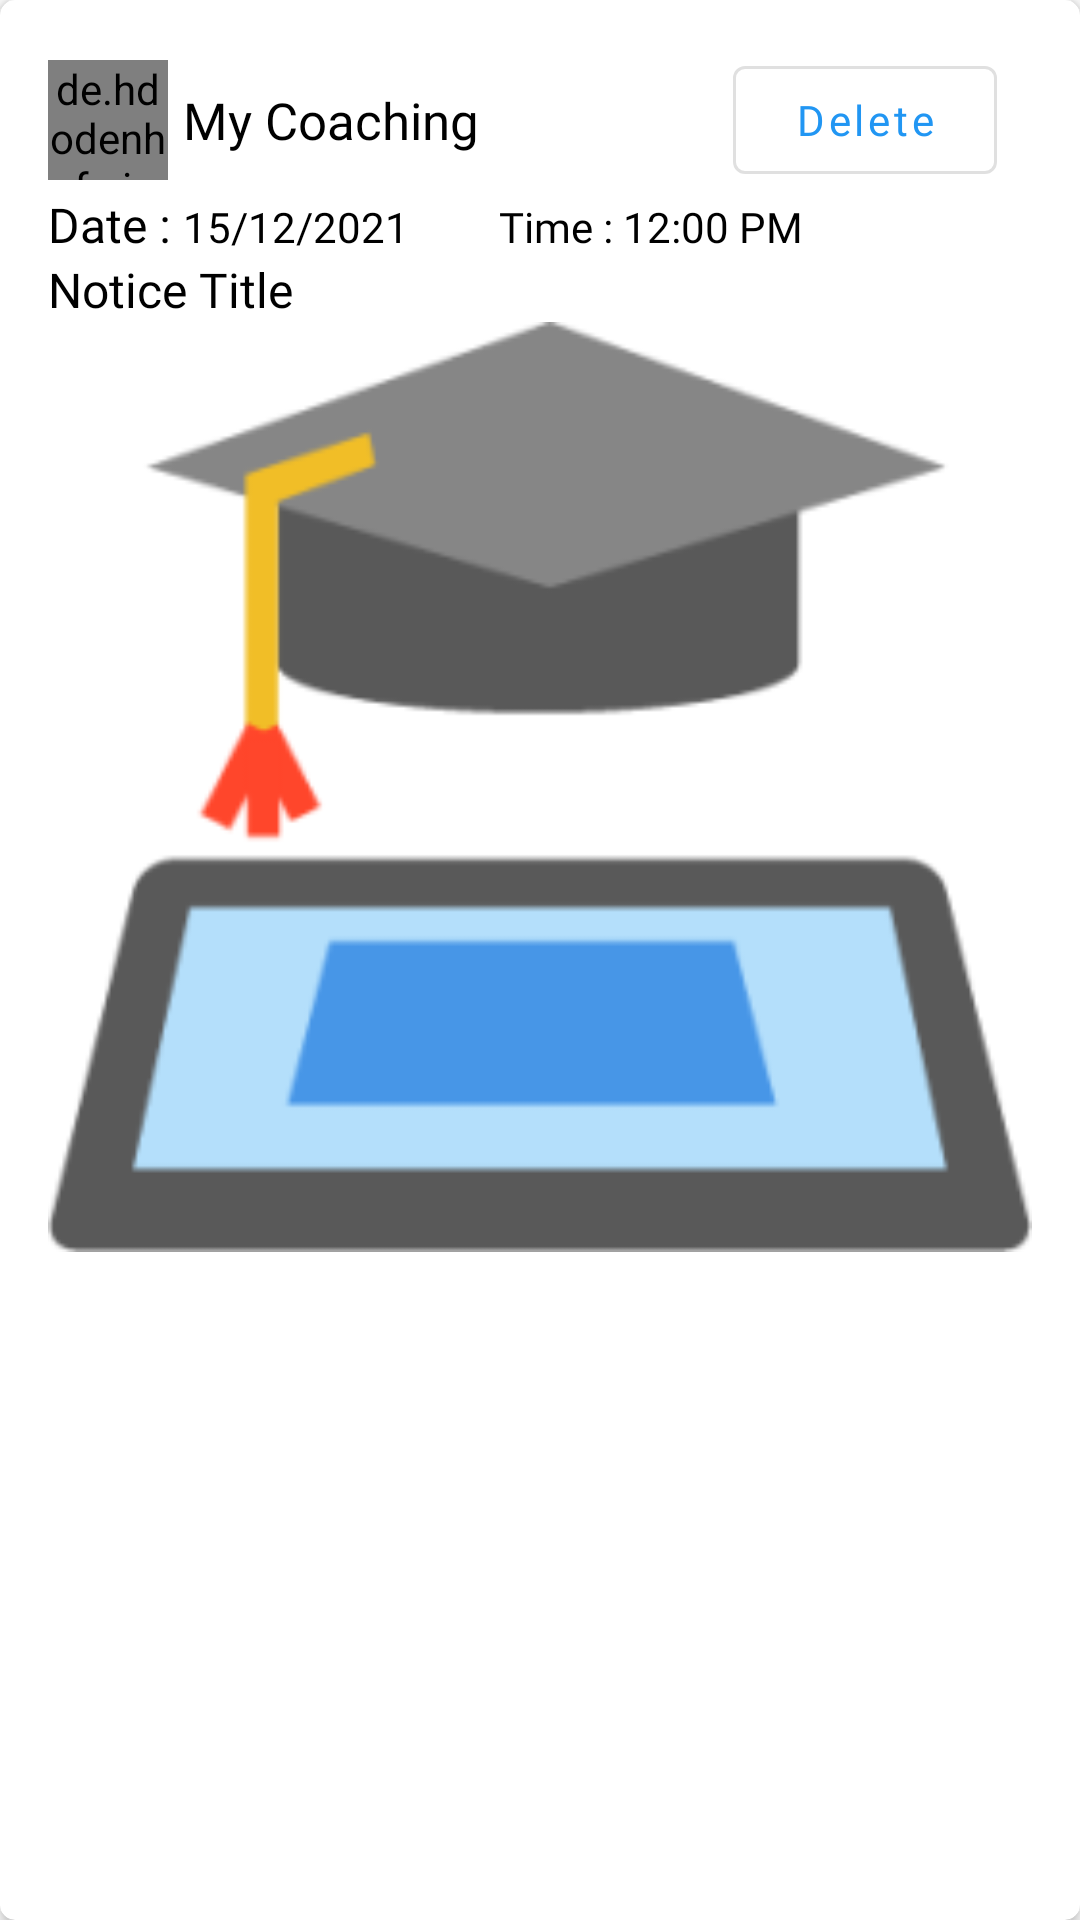

Write the Android layout XML for this screen, with the resource values it uses.
<!-- AndroidManifest.xml: application theme Theme.MyCoachingStudents -->
<!-- res/layout/newsfeed_item_layout.xml -->
<?xml version="1.0" encoding="utf-8"?>
<com.google.android.material.card.MaterialCardView xmlns:android="http://schemas.android.com/apk/res/android"
    android:layout_width="match_parent"
    android:layout_height="wrap_content"
    android:id="@+id/cardMc"
    xmlns:app="http://schemas.android.com/apk/res-auto"
    app:cardCornerRadius="5dp"
    app:cardElevation="3dp"
    android:layout_margin="5dp">

    <LinearLayout
        android:layout_width="match_parent"
        android:layout_height="wrap_content"
        android:orientation="vertical"
        android:padding="16dp">

        <LinearLayout
            android:layout_width="match_parent"
            android:layout_height="wrap_content"
            android:gravity="center_vertical"
            android:orientation="horizontal">

            
            <de.hdodenhof.circleimageview.CircleImageView
                android:layout_width="40dp"
                android:layout_height="40dp"
                android:src="@drawable/ic_logo" />


            
            <TextView
                android:layout_width="match_parent"
                android:layout_height="wrap_content"
                android:layout_marginLeft="5dp"
                android:fontFamily="@font/poppins_semibold"
                android:text="My Coaching"
                android:textColor="@color/black"
                android:textSize="17sp" />

            <com.google.android.material.button.MaterialButton
                android:id="@+id/deleteNotice"
                style="@style/Widget.MaterialComponents.Button.OutlinedButton"
                android:layout_width="wrap_content"
                android:layout_height="wrap_content"
                android:layout_marginLeft="-100dp"
                android:fontFamily="@font/tinos_bold"
                android:text="Delete"
                android:textAllCaps="false" />


        </LinearLayout>

        <LinearLayout
            android:layout_width="match_parent"
            android:layout_height="wrap_content"
            android:orientation="horizontal">

            <TextView
                android:layout_width="wrap_content"
                android:layout_height="wrap_content"
                android:fontFamily="@font/poppins_semibold"
                android:text="Date : "
                android:textColor="@color/black"
                android:textSize="@dimen/text_size1" />

            <TextView
                android:id="@+id/date"
                android:layout_width="wrap_content"
                android:layout_height="wrap_content"
                android:fontFamily="@font/poppins_semibold"
                android:text="15/12/2021"
                android:textColor="@color/black"
                android:textSize="14sp" />

            <TextView
                android:layout_width="wrap_content"
                android:layout_height="wrap_content"
                android:layout_marginLeft="30dp"
                android:fontFamily="@font/poppins_semibold"
                android:text="Time : "
                android:textColor="@color/black"
                android:textSize="14sp" />

            <TextView
                android:id="@+id/time"
                android:layout_width="wrap_content"
                android:layout_height="wrap_content"
                android:fontFamily="@font/poppins_semibold"
                android:text="12:00 PM"
                android:textColor="@color/black"
                android:textSize="14sp" />

        </LinearLayout>

        <TextView
            android:id="@+id/deleteNoticeTitle"
            android:layout_width="wrap_content"
            android:layout_height="wrap_content"
            android:fontFamily="@font/poppins_semibold"
            android:text="Notice Title"
            android:textColor="@color/black"
            android:textSize="16sp" />

        <ImageView
            android:id="@+id/deleteNoticeImage"
            android:layout_width="match_parent"
            android:layout_height="match_parent"
            android:scaleType="centerCrop"
            android:adjustViewBounds="true"
            android:src="@drawable/ic_logo"
            />
    </LinearLayout>

</com.google.android.material.card.MaterialCardView>
<!-- resources referenced by this layout -->
<resources>
  <color name="black">#FF000000</color>
  <dimen name="text_size1">16sp</dimen>
  <!-- drawable ic_logo: png bitmap (drawable, 8532 bytes) -->
  <style name="Theme.MyCoachingStudents" parent="Base.Theme.MyCoachingStudents" />
  <style name="Base.Theme.MyCoachingStudents" parent="Theme.MaterialComponents.DayNight.DarkActionBar">
          
          
  
          
          <item name="colorPrimary">@color/purple_500</item>
          <item name="colorPrimaryVariant">@color/purple_700</item>
          <item name="colorOnPrimary">@color/white</item>
          
          <item name="colorSecondary">@color/teal_200</item>
          <item name="colorSecondaryVariant">@color/teal_700</item>
          <item name="colorOnSecondary">@color/black</item>
          
          <item name="android:statusBarColor">?attr/colorPrimaryVariant</item>
  
      </style>
  <color name="purple_500">#2196F3</color>
  <color name="purple_700">#2196F3</color>
  <color name="white">#FFFFFFFF</color>
  <color name="teal_200">#2196F3</color>
  <color name="teal_700">#2196F3</color>
</resources>
